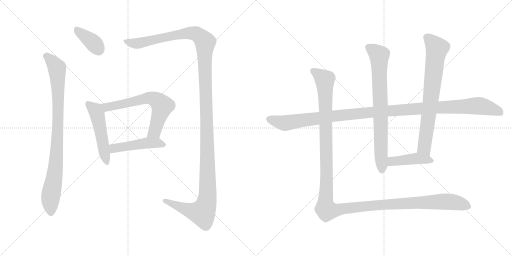
t = 0.00 s
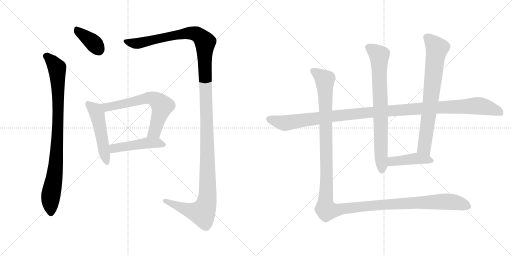
t = 2.00 s
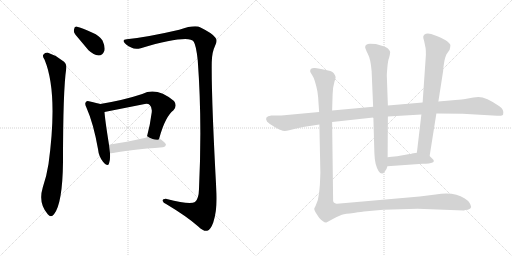
t = 3.99 s
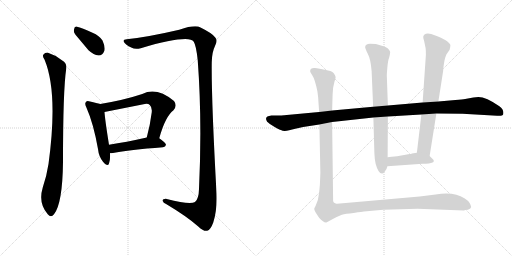
t = 5.99 s
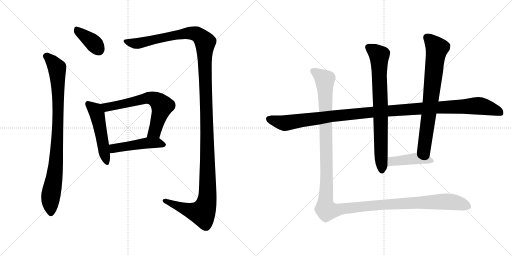
t = 7.99 s
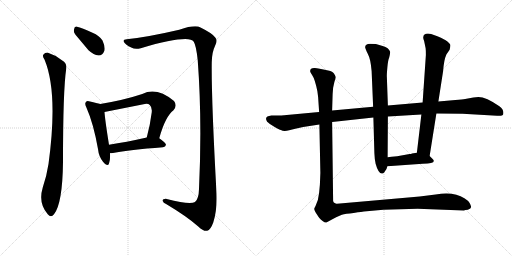
t = 9.98 s

The animated SVG that drew these frames (rendered in a browser with its animation timeline set to each time). Animation: 11 CSS @keyframes rules; one cycle of 9.98 s.

<svg version="1.1" viewBox="0 0 2048 1024" xmlns="http://www.w3.org/2000/svg">
  <g stroke="lightgray" stroke-dasharray="1,1" stroke-width="1" transform="scale(4, 4)">
    <line x1="0" y1="0" x2="256" y2="256"></line>
    <line x1="256" y1="0" x2="0" y2="256"></line>
    <line x1="128" y1="0" x2="128" y2="256"></line>
    <line x1="0" y1="128" x2="256" y2="128"></line>
    <line x1="256" y1="0" x2="512" y2="256"></line>
    <line x1="512" y1="0" x2="256" y2="256"></line>
    <line x1="384" y1="0" x2="384" y2="256"></line>
    <line x1="256" y1="128" x2="512" y2="128"></line>
  </g>
<g transform="scale(1, -1) translate(0, -850)">
   <style type="text/css">
    @keyframes keyframes0 {
      from {
       stroke: black;
       stroke-dashoffset: 377;
       stroke-width: 128;
       }
       55% {
       animation-timing-function: step-end;
       stroke: black;
       stroke-dashoffset: 0;
       stroke-width: 128;
       }
       to {
       stroke: black;
       stroke-width: 1024;
       }
       }
       #make-me-a-hanzi-animation-0 {
         animation: keyframes0 0.556803s both;
         animation-delay: 0.000000s;
         animation-timing-function: linear;
       }
    @keyframes keyframes1 {
      from {
       stroke: black;
       stroke-dashoffset: 903;
       stroke-width: 128;
       }
       75% {
       animation-timing-function: step-end;
       stroke: black;
       stroke-dashoffset: 0;
       stroke-width: 128;
       }
       to {
       stroke: black;
       stroke-width: 1024;
       }
       }
       #make-me-a-hanzi-animation-1 {
         animation: keyframes1 0.984863s both;
         animation-delay: 0.556803s;
         animation-timing-function: linear;
       }
    @keyframes keyframes2 {
      from {
       stroke: black;
       stroke-dashoffset: 1434;
       stroke-width: 128;
       }
       82% {
       animation-timing-function: step-end;
       stroke: black;
       stroke-dashoffset: 0;
       stroke-width: 128;
       }
       to {
       stroke: black;
       stroke-width: 1024;
       }
       }
       #make-me-a-hanzi-animation-2 {
         animation: keyframes2 1.416992s both;
         animation-delay: 1.541666s;
         animation-timing-function: linear;
       }
    @keyframes keyframes3 {
      from {
       stroke: black;
       stroke-dashoffset: 505;
       stroke-width: 128;
       }
       62% {
       animation-timing-function: step-end;
       stroke: black;
       stroke-dashoffset: 0;
       stroke-width: 128;
       }
       to {
       stroke: black;
       stroke-width: 1024;
       }
       }
       #make-me-a-hanzi-animation-3 {
         animation: keyframes3 0.660970s both;
         animation-delay: 2.958658s;
         animation-timing-function: linear;
       }
    @keyframes keyframes4 {
      from {
       stroke: black;
       stroke-dashoffset: 650;
       stroke-width: 128;
       }
       68% {
       animation-timing-function: step-end;
       stroke: black;
       stroke-dashoffset: 0;
       stroke-width: 128;
       }
       to {
       stroke: black;
       stroke-width: 1024;
       }
       }
       #make-me-a-hanzi-animation-4 {
         animation: keyframes4 0.778971s both;
         animation-delay: 3.619628s;
         animation-timing-function: linear;
       }
    @keyframes keyframes5 {
      from {
       stroke: black;
       stroke-dashoffset: 475;
       stroke-width: 128;
       }
       61% {
       animation-timing-function: step-end;
       stroke: black;
       stroke-dashoffset: 0;
       stroke-width: 128;
       }
       to {
       stroke: black;
       stroke-width: 1024;
       }
       }
       #make-me-a-hanzi-animation-5 {
         animation: keyframes5 0.636556s both;
         animation-delay: 4.398599s;
         animation-timing-function: linear;
       }
    @keyframes keyframes6 {
      from {
       stroke: black;
       stroke-dashoffset: 1191;
       stroke-width: 128;
       }
       79% {
       animation-timing-function: step-end;
       stroke: black;
       stroke-dashoffset: 0;
       stroke-width: 128;
       }
       to {
       stroke: black;
       stroke-width: 1024;
       }
       }
       #make-me-a-hanzi-animation-6 {
         animation: keyframes6 1.219238s both;
         animation-delay: 5.035155s;
         animation-timing-function: linear;
       }
    @keyframes keyframes7 {
      from {
       stroke: black;
       stroke-dashoffset: 768;
       stroke-width: 128;
       }
       71% {
       animation-timing-function: step-end;
       stroke: black;
       stroke-dashoffset: 0;
       stroke-width: 128;
       }
       to {
       stroke: black;
       stroke-width: 1024;
       }
       }
       #make-me-a-hanzi-animation-7 {
         animation: keyframes7 0.875000s both;
         animation-delay: 6.254393s;
         animation-timing-function: linear;
       }
    @keyframes keyframes8 {
      from {
       stroke: black;
       stroke-dashoffset: 742;
       stroke-width: 128;
       }
       71% {
       animation-timing-function: step-end;
       stroke: black;
       stroke-dashoffset: 0;
       stroke-width: 128;
       }
       to {
       stroke: black;
       stroke-width: 1024;
       }
       }
       #make-me-a-hanzi-animation-8 {
         animation: keyframes8 0.853841s both;
         animation-delay: 7.129393s;
         animation-timing-function: linear;
       }
    @keyframes keyframes9 {
      from {
       stroke: black;
       stroke-dashoffset: 432;
       stroke-width: 128;
       }
       58% {
       animation-timing-function: step-end;
       stroke: black;
       stroke-dashoffset: 0;
       stroke-width: 128;
       }
       to {
       stroke: black;
       stroke-width: 1024;
       }
       }
       #make-me-a-hanzi-animation-9 {
         animation: keyframes9 0.601562s both;
         animation-delay: 7.983234s;
         animation-timing-function: linear;
       }
    @keyframes keyframes10 {
      from {
       stroke: black;
       stroke-dashoffset: 1410;
       stroke-width: 128;
       }
       82% {
       animation-timing-function: step-end;
       stroke: black;
       stroke-dashoffset: 0;
       stroke-width: 128;
       }
       to {
       stroke: black;
       stroke-width: 1024;
       }
       }
       #make-me-a-hanzi-animation-10 {
         animation: keyframes10 1.397461s both;
         animation-delay: 8.584796s;
         animation-timing-function: linear;
       }
</style>
<path d="M 302.0 711.5 L 354.0 649.5 Q 375.0 630.5 394.0 628.5 Q 410.0 627.5 418.0 648.5 Q 421.0 664.5 410.0 688.5 Q 398.0 707.5 370.0 719.5 Q 327.0 740.5 308.0 743.5 Q 298.0 746.5 296.0 732.5 Q 293.0 722.5 302.0 711.5 Z" fill="lightgray"></path> 
<path d="M 178.0 612.5 Q 233.0 480.5 194.0 194.5 Q 187.0 148.5 171.0 100.5 Q 152.0 37.5 191.0 -6.5 Q 204.0 -22.5 216.0 -6.5 Q 250.0 35.5 252.0 202.5 Q 252.0 490.5 265.0 576.5 Q 268.0 597.5 249.0 608.5 Q 222.0 630.5 192.0 639.5 Q 180.0 640.5 173.0 631.5 Q 169.0 624.5 178.0 612.5 Z" fill="lightgray"></path> 
<path d="M 507.0 693.5 Q 491.0 693.5 495.0 683.5 Q 502.0 670.5 525.0 660.5 Q 540.0 651.5 563.0 657.5 Q 755.0 712.5 775.0 683.5 Q 785.0 667.5 791.0 608.5 Q 809.0 367.5 796.0 94.5 Q 795.0 54.5 780.0 42.5 Q 761.0 29.5 667.0 54.5 Q 649.0 55.5 651.0 46.5 Q 652.0 39.5 666.0 33.5 Q 748.0 -15.5 793.0 -55.5 Q 815.0 -76.5 829.0 -72.5 Q 842.0 -69.5 853.0 -39.5 Q 869.0 8.5 866.0 77.5 Q 845.0 459.5 847.0 602.5 Q 848.0 642.5 860.0 666.5 Q 872.0 688.5 861.0 700.5 Q 851.0 716.5 802.0 740.5 Q 780.0 752.5 717.0 731.5 Q 588.0 701.5 507.0 693.5 Z" fill="lightgray"></path> 
<path d="M 401.0 434.5 Q 388.0 438.5 360.0 444.5 Q 347.0 448.5 344.0 442.5 Q 337.0 436.5 346.0 419.5 Q 374.0 356.5 392.0 254.5 Q 395.0 224.5 412.0 203.5 Q 431.0 181.5 436.0 196.5 Q 442.0 212.5 440.0 237.5 L 436.0 271.5 Q 420.0 371.5 418.0 402.5 C 416.0 430.5 416.0 430.5 401.0 434.5 Z" fill="lightgray"></path> 
<path d="M 637.0 297.5 Q 661.0 384.5 694.0 409.5 Q 710.0 428.5 696.0 446.5 Q 627.0 503.5 569.0 474.5 Q 497.0 450.5 401.0 434.5 C 371.0 429.5 389.0 396.5 418.0 402.5 L 574.0 433.5 Q 592.0 437.5 599.0 430.5 Q 609.0 421.5 607.0 401.5 Q 600.0 346.5 587.0 300.5 C 579.0 271.5 629.0 268.5 637.0 297.5 Z" fill="lightgray"></path> 
<path d="M 440.0 237.5 Q 444.0 237.5 452.0 238.5 Q 516.0 251.5 652.0 261.5 Q 662.0 262.5 664.0 271.5 Q 664.0 278.5 637.0 297.5 C 622.0 308.5 616.0 307.5 587.0 300.5 Q 503.0 281.5 436.0 271.5 C 406.0 266.5 410.0 235.5 440.0 237.5 Z" fill="lightgray"></path> 
<path d="M 1328.5 362.0 L 1493.5 380.0 L 1551.5 384.0 L 1685.5 392.0 L 1745.5 396.0 L 1850.5 395.0 L 1988.5 387.0 Q 2011.5 386.0 2012.5 392.0 Q 2017.5 411.0 1997.5 425.0 Q 1944.5 462.0 1913.5 462.0 L 1893.5 460.0 L 1860.5 454.0 Q 1850.5 452.0 1821.5 450.0 L 1753.5 444.0 L 1690.5 440.0 L 1551.5 428.0 L 1492.5 423.0 L 1328.5 408.0 L 1276.5 402.0 L 1125.5 388.0 L 1085.5 388.0 Q 1054.5 385.0 1068.5 363.0 Q 1074.5 357.0 1095.5 344.0 Q 1117.5 331.0 1123.5 330.0 Q 1135.5 323.0 1156.5 329.0 Q 1177.5 335.0 1212.5 342.0 L 1277.5 352.0 L 1328.5 362.0 Z" fill="lightgray"></path> 
<path d="M 1493.5 380.0 L 1497.5 238.0 Q 1498.5 211.0 1502.5 195.0 Q 1513.5 155.0 1528.5 156.0 Q 1533.5 157.0 1536.5 160.0 L 1542.5 169.0 Q 1546.5 173.0 1549.5 185.0 L 1550.5 221.0 L 1551.5 384.0 L 1551.5 428.0 L 1547.5 540.0 Q 1546.5 549.0 1549.5 581.0 Q 1552.5 613.0 1556.5 619.0 Q 1561.5 640.0 1560.5 643.0 Q 1555.5 659.0 1530.5 666.0 L 1503.5 674.0 L 1480.5 675.0 Q 1460.5 675.0 1460.5 661.0 Q 1461.5 654.0 1471.5 634.0 Q 1482.5 614.0 1486.5 566.0 L 1492.5 423.0 L 1493.5 380.0 Z" fill="lightgray"></path> 
<path d="M 1718.5 226.0 L 1745.5 396.0 L 1753.5 444.0 L 1772.5 566.0 Q 1775.5 610.0 1785.5 632.0 L 1798.5 651.0 Q 1801.5 661.0 1801.5 669.0 Q 1801.5 676.0 1782.5 689.0 Q 1761.5 702.0 1749.5 705.0 L 1724.5 714.0 Q 1713.5 717.0 1703.5 715.0 Q 1686.5 709.0 1696.5 686.0 L 1702.5 657.0 Q 1703.5 650.0 1703.5 630.0 L 1690.5 440.0 L 1685.5 392.0 L 1667.5 239.0 C 1663.5 209.0 1713.5 196.0 1718.5 226.0 Z" fill="lightgray"></path> 
<path d="M 1549.5 185.0 L 1690.5 195.0 Q 1749.5 195.0 1730.5 214.0 Q 1722.5 223.0 1718.5 226.0 C 1698.5 244.0 1697.5 243.0 1667.5 239.0 L 1647.5 236.0 Q 1645.5 234.0 1638.5 234.0 L 1588.5 225.0 Q 1586.5 225.0 1550.5 221.0 C 1520.5 218.0 1519.5 183.0 1549.5 185.0 Z" fill="lightgray"></path> 
<path d="M 1281.5 158.0 L 1279.5 111.0 L 1276.5 79.0 Q 1273.5 48.0 1262.5 27.0 L 1257.5 17.0 Q 1254.5 12.0 1266.5 -6.0 L 1276.5 -21.0 Q 1282.5 -28.0 1290.5 -34.0 Q 1299.5 -41.0 1305.5 -40.0 L 1344.5 -19.0 L 1367.5 -9.0 Q 1381.5 -5.0 1414.5 -2.0 Q 1452.5 4.0 1455.5 4.0 L 1533.5 11.0 L 1670.5 15.0 L 1855.5 8.0 Q 1860.5 10.0 1871.5 11.0 Q 1884.5 16.0 1884.5 22.0 Q 1884.5 27.0 1878.5 38.0 Q 1872.5 48.0 1857.5 57.0 Q 1816.5 84.0 1742.5 72.0 L 1678.5 64.0 L 1359.5 36.0 Q 1351.5 36.0 1347.5 35.0 Q 1344.5 34.0 1338.5 38.0 Q 1333.5 41.0 1332.5 46.0 L 1328.5 362.0 L 1328.5 408.0 L 1330.5 474.0 L 1332.5 499.0 L 1337.5 522.0 Q 1342.5 537.0 1342.5 541.0 Q 1342.5 545.0 1336.5 555.0 Q 1331.5 564.0 1312.5 568.0 Q 1264.5 580.0 1256.5 578.0 Q 1240.5 578.0 1240.5 565.0 Q 1240.5 561.0 1249.5 548.0 Q 1259.5 534.0 1269.5 485.0 L 1272.5 462.0 L 1276.5 402.0 L 1277.5 352.0 L 1281.5 158.0 Z" fill="lightgray"></path> 
      <clipPath id="make-me-a-hanzi-clip-0">
      <path d="M 302.0 711.5 L 354.0 649.5 Q 375.0 630.5 394.0 628.5 Q 410.0 627.5 418.0 648.5 Q 421.0 664.5 410.0 688.5 Q 398.0 707.5 370.0 719.5 Q 327.0 740.5 308.0 743.5 Q 298.0 746.5 296.0 732.5 Q 293.0 722.5 302.0 711.5 Z" fill="lightgray"></path>
      </clipPath>
      <path clip-path="url(#make-me-a-hanzi-clip-0)" d="M 305.0 734.5 L 370.0 682.5 L 394.0 653.5 " fill="none" id="make-me-a-hanzi-animation-0" stroke-dasharray="249 498" stroke-linecap="round"></path>

      <clipPath id="make-me-a-hanzi-clip-1">
      <path d="M 178.0 612.5 Q 233.0 480.5 194.0 194.5 Q 187.0 148.5 171.0 100.5 Q 152.0 37.5 191.0 -6.5 Q 204.0 -22.5 216.0 -6.5 Q 250.0 35.5 252.0 202.5 Q 252.0 490.5 265.0 576.5 Q 268.0 597.5 249.0 608.5 Q 222.0 630.5 192.0 639.5 Q 180.0 640.5 173.0 631.5 Q 169.0 624.5 178.0 612.5 Z" fill="lightgray"></path>
      </clipPath>
      <path clip-path="url(#make-me-a-hanzi-clip-1)" d="M 184.0 626.5 L 193.0 622.5 L 228.0 577.5 L 231.0 528.5 L 233.0 381.5 L 226.0 214.5 L 202.0 59.5 L 204.0 -0.5 " fill="none" id="make-me-a-hanzi-animation-1" stroke-dasharray="775 1550" stroke-linecap="round"></path>

      <clipPath id="make-me-a-hanzi-clip-2">
      <path d="M 507.0 693.5 Q 491.0 693.5 495.0 683.5 Q 502.0 670.5 525.0 660.5 Q 540.0 651.5 563.0 657.5 Q 755.0 712.5 775.0 683.5 Q 785.0 667.5 791.0 608.5 Q 809.0 367.5 796.0 94.5 Q 795.0 54.5 780.0 42.5 Q 761.0 29.5 667.0 54.5 Q 649.0 55.5 651.0 46.5 Q 652.0 39.5 666.0 33.5 Q 748.0 -15.5 793.0 -55.5 Q 815.0 -76.5 829.0 -72.5 Q 842.0 -69.5 853.0 -39.5 Q 869.0 8.5 866.0 77.5 Q 845.0 459.5 847.0 602.5 Q 848.0 642.5 860.0 666.5 Q 872.0 688.5 861.0 700.5 Q 851.0 716.5 802.0 740.5 Q 780.0 752.5 717.0 731.5 Q 588.0 701.5 507.0 693.5 Z" fill="lightgray"></path>
      </clipPath>
      <path clip-path="url(#make-me-a-hanzi-clip-2)" d="M 505.0 684.5 L 538.0 676.5 L 571.0 678.5 L 676.0 705.5 L 769.0 717.5 L 797.0 708.5 L 821.0 677.5 L 818.0 622.5 L 831.0 175.5 L 826.0 38.5 L 809.0 -0.5 L 761.0 7.5 L 659.0 46.5 " fill="none" id="make-me-a-hanzi-animation-2" stroke-dasharray="1306 2612" stroke-linecap="round"></path>

      <clipPath id="make-me-a-hanzi-clip-3">
      <path d="M 401.0 434.5 Q 388.0 438.5 360.0 444.5 Q 347.0 448.5 344.0 442.5 Q 337.0 436.5 346.0 419.5 Q 374.0 356.5 392.0 254.5 Q 395.0 224.5 412.0 203.5 Q 431.0 181.5 436.0 196.5 Q 442.0 212.5 440.0 237.5 L 436.0 271.5 Q 420.0 371.5 418.0 402.5 C 416.0 430.5 416.0 430.5 401.0 434.5 Z" fill="lightgray"></path>
      </clipPath>
      <path clip-path="url(#make-me-a-hanzi-clip-3)" d="M 353.0 434.5 L 378.0 413.5 L 388.0 394.5 L 425.0 203.5 " fill="none" id="make-me-a-hanzi-animation-3" stroke-dasharray="377 754" stroke-linecap="round"></path>

      <clipPath id="make-me-a-hanzi-clip-4">
      <path d="M 637.0 297.5 Q 661.0 384.5 694.0 409.5 Q 710.0 428.5 696.0 446.5 Q 627.0 503.5 569.0 474.5 Q 497.0 450.5 401.0 434.5 C 371.0 429.5 389.0 396.5 418.0 402.5 L 574.0 433.5 Q 592.0 437.5 599.0 430.5 Q 609.0 421.5 607.0 401.5 Q 600.0 346.5 587.0 300.5 C 579.0 271.5 629.0 268.5 637.0 297.5 Z" fill="lightgray"></path>
      </clipPath>
      <path clip-path="url(#make-me-a-hanzi-clip-4)" d="M 410.0 432.5 L 420.0 424.5 L 438.0 422.5 L 584.0 457.5 L 623.0 451.5 L 649.0 425.5 L 619.0 323.5 L 594.0 305.5 " fill="none" id="make-me-a-hanzi-animation-4" stroke-dasharray="522 1044" stroke-linecap="round"></path>

      <clipPath id="make-me-a-hanzi-clip-5">
      <path d="M 440.0 237.5 Q 444.0 237.5 452.0 238.5 Q 516.0 251.5 652.0 261.5 Q 662.0 262.5 664.0 271.5 Q 664.0 278.5 637.0 297.5 C 622.0 308.5 616.0 307.5 587.0 300.5 Q 503.0 281.5 436.0 271.5 C 406.0 266.5 410.0 235.5 440.0 237.5 Z" fill="lightgray"></path>
      </clipPath>
      <path clip-path="url(#make-me-a-hanzi-clip-5)" d="M 446.0 243.5 L 459.0 258.5 L 592.0 278.5 L 630.0 279.5 L 655.0 270.5 " fill="none" id="make-me-a-hanzi-animation-5" stroke-dasharray="347 694" stroke-linecap="round"></path>

      <clipPath id="make-me-a-hanzi-clip-6">
      <path d="M 1328.5 362.0 L 1493.5 380.0 L 1551.5 384.0 L 1685.5 392.0 L 1745.5 396.0 L 1850.5 395.0 L 1988.5 387.0 Q 2011.5 386.0 2012.5 392.0 Q 2017.5 411.0 1997.5 425.0 Q 1944.5 462.0 1913.5 462.0 L 1893.5 460.0 L 1860.5 454.0 Q 1850.5 452.0 1821.5 450.0 L 1753.5 444.0 L 1690.5 440.0 L 1551.5 428.0 L 1492.5 423.0 L 1328.5 408.0 L 1276.5 402.0 L 1125.5 388.0 L 1085.5 388.0 Q 1054.5 385.0 1068.5 363.0 Q 1074.5 357.0 1095.5 344.0 Q 1117.5 331.0 1123.5 330.0 Q 1135.5 323.0 1156.5 329.0 Q 1177.5 335.0 1212.5 342.0 L 1277.5 352.0 L 1328.5 362.0 Z" fill="lightgray"></path>
      </clipPath>
      <path clip-path="url(#make-me-a-hanzi-clip-6)" d="M 1079.5 374.0 L 1144.5 358.0 L 1472.5 400.0 L 1911.5 427.0 L 1976.5 412.0 L 2003.5 398.0 " fill="none" id="make-me-a-hanzi-animation-6" stroke-dasharray="1063 2126" stroke-linecap="round"></path>

      <clipPath id="make-me-a-hanzi-clip-7">
      <path d="M 1493.5 380.0 L 1497.5 238.0 Q 1498.5 211.0 1502.5 195.0 Q 1513.5 155.0 1528.5 156.0 Q 1533.5 157.0 1536.5 160.0 L 1542.5 169.0 Q 1546.5 173.0 1549.5 185.0 L 1550.5 221.0 L 1551.5 384.0 L 1551.5 428.0 L 1547.5 540.0 Q 1546.5 549.0 1549.5 581.0 Q 1552.5 613.0 1556.5 619.0 Q 1561.5 640.0 1560.5 643.0 Q 1555.5 659.0 1530.5 666.0 L 1503.5 674.0 L 1480.5 675.0 Q 1460.5 675.0 1460.5 661.0 Q 1461.5 654.0 1471.5 634.0 Q 1482.5 614.0 1486.5 566.0 L 1492.5 423.0 L 1493.5 380.0 Z" fill="lightgray"></path>
      </clipPath>
      <path clip-path="url(#make-me-a-hanzi-clip-7)" d="M 1475.5 660.0 L 1516.5 628.0 L 1527.5 168.0 " fill="none" id="make-me-a-hanzi-animation-7" stroke-dasharray="640 1280" stroke-linecap="round"></path>

      <clipPath id="make-me-a-hanzi-clip-8">
      <path d="M 1718.5 226.0 L 1745.5 396.0 L 1753.5 444.0 L 1772.5 566.0 Q 1775.5 610.0 1785.5 632.0 L 1798.5 651.0 Q 1801.5 661.0 1801.5 669.0 Q 1801.5 676.0 1782.5 689.0 Q 1761.5 702.0 1749.5 705.0 L 1724.5 714.0 Q 1713.5 717.0 1703.5 715.0 Q 1686.5 709.0 1696.5 686.0 L 1702.5 657.0 Q 1703.5 650.0 1703.5 630.0 L 1690.5 440.0 L 1685.5 392.0 L 1667.5 239.0 C 1663.5 209.0 1713.5 196.0 1718.5 226.0 Z" fill="lightgray"></path>
      </clipPath>
      <path clip-path="url(#make-me-a-hanzi-clip-8)" d="M 1709.5 698.0 L 1747.5 655.0 L 1696.5 259.0 L 1713.5 235.0 " fill="none" id="make-me-a-hanzi-animation-8" stroke-dasharray="614 1228" stroke-linecap="round"></path>

      <clipPath id="make-me-a-hanzi-clip-9">
      <path d="M 1549.5 185.0 L 1690.5 195.0 Q 1749.5 195.0 1730.5 214.0 Q 1722.5 223.0 1718.5 226.0 C 1698.5 244.0 1697.5 243.0 1667.5 239.0 L 1647.5 236.0 Q 1645.5 234.0 1638.5 234.0 L 1588.5 225.0 Q 1586.5 225.0 1550.5 221.0 C 1520.5 218.0 1519.5 183.0 1549.5 185.0 Z" fill="lightgray"></path>
      </clipPath>
      <path clip-path="url(#make-me-a-hanzi-clip-9)" d="M 1556.5 191.0 L 1565.5 203.0 L 1655.5 215.0 L 1725.5 206.0 " fill="none" id="make-me-a-hanzi-animation-9" stroke-dasharray="304 608" stroke-linecap="round"></path>

      <clipPath id="make-me-a-hanzi-clip-10">
      <path d="M 1281.5 158.0 L 1279.5 111.0 L 1276.5 79.0 Q 1273.5 48.0 1262.5 27.0 L 1257.5 17.0 Q 1254.5 12.0 1266.5 -6.0 L 1276.5 -21.0 Q 1282.5 -28.0 1290.5 -34.0 Q 1299.5 -41.0 1305.5 -40.0 L 1344.5 -19.0 L 1367.5 -9.0 Q 1381.5 -5.0 1414.5 -2.0 Q 1452.5 4.0 1455.5 4.0 L 1533.5 11.0 L 1670.5 15.0 L 1855.5 8.0 Q 1860.5 10.0 1871.5 11.0 Q 1884.5 16.0 1884.5 22.0 Q 1884.5 27.0 1878.5 38.0 Q 1872.5 48.0 1857.5 57.0 Q 1816.5 84.0 1742.5 72.0 L 1678.5 64.0 L 1359.5 36.0 Q 1351.5 36.0 1347.5 35.0 Q 1344.5 34.0 1338.5 38.0 Q 1333.5 41.0 1332.5 46.0 L 1328.5 362.0 L 1328.5 408.0 L 1330.5 474.0 L 1332.5 499.0 L 1337.5 522.0 Q 1342.5 537.0 1342.5 541.0 Q 1342.5 545.0 1336.5 555.0 Q 1331.5 564.0 1312.5 568.0 Q 1264.5 580.0 1256.5 578.0 Q 1240.5 578.0 1240.5 565.0 Q 1240.5 561.0 1249.5 548.0 Q 1259.5 534.0 1269.5 485.0 L 1272.5 462.0 L 1276.5 402.0 L 1277.5 352.0 L 1281.5 158.0 Z" fill="lightgray"></path>
      </clipPath>
      <path clip-path="url(#make-me-a-hanzi-clip-10)" d="M 1252.5 566.0 L 1299.5 531.0 L 1306.5 180.0 L 1300.5 34.0 L 1307.5 9.0 L 1339.5 8.0 L 1535.5 32.0 L 1756.5 43.0 L 1829.5 39.0 L 1875.5 23.0 " fill="none" id="make-me-a-hanzi-animation-10" stroke-dasharray="1282 2564" stroke-linecap="round"></path>

</g>
</svg>
